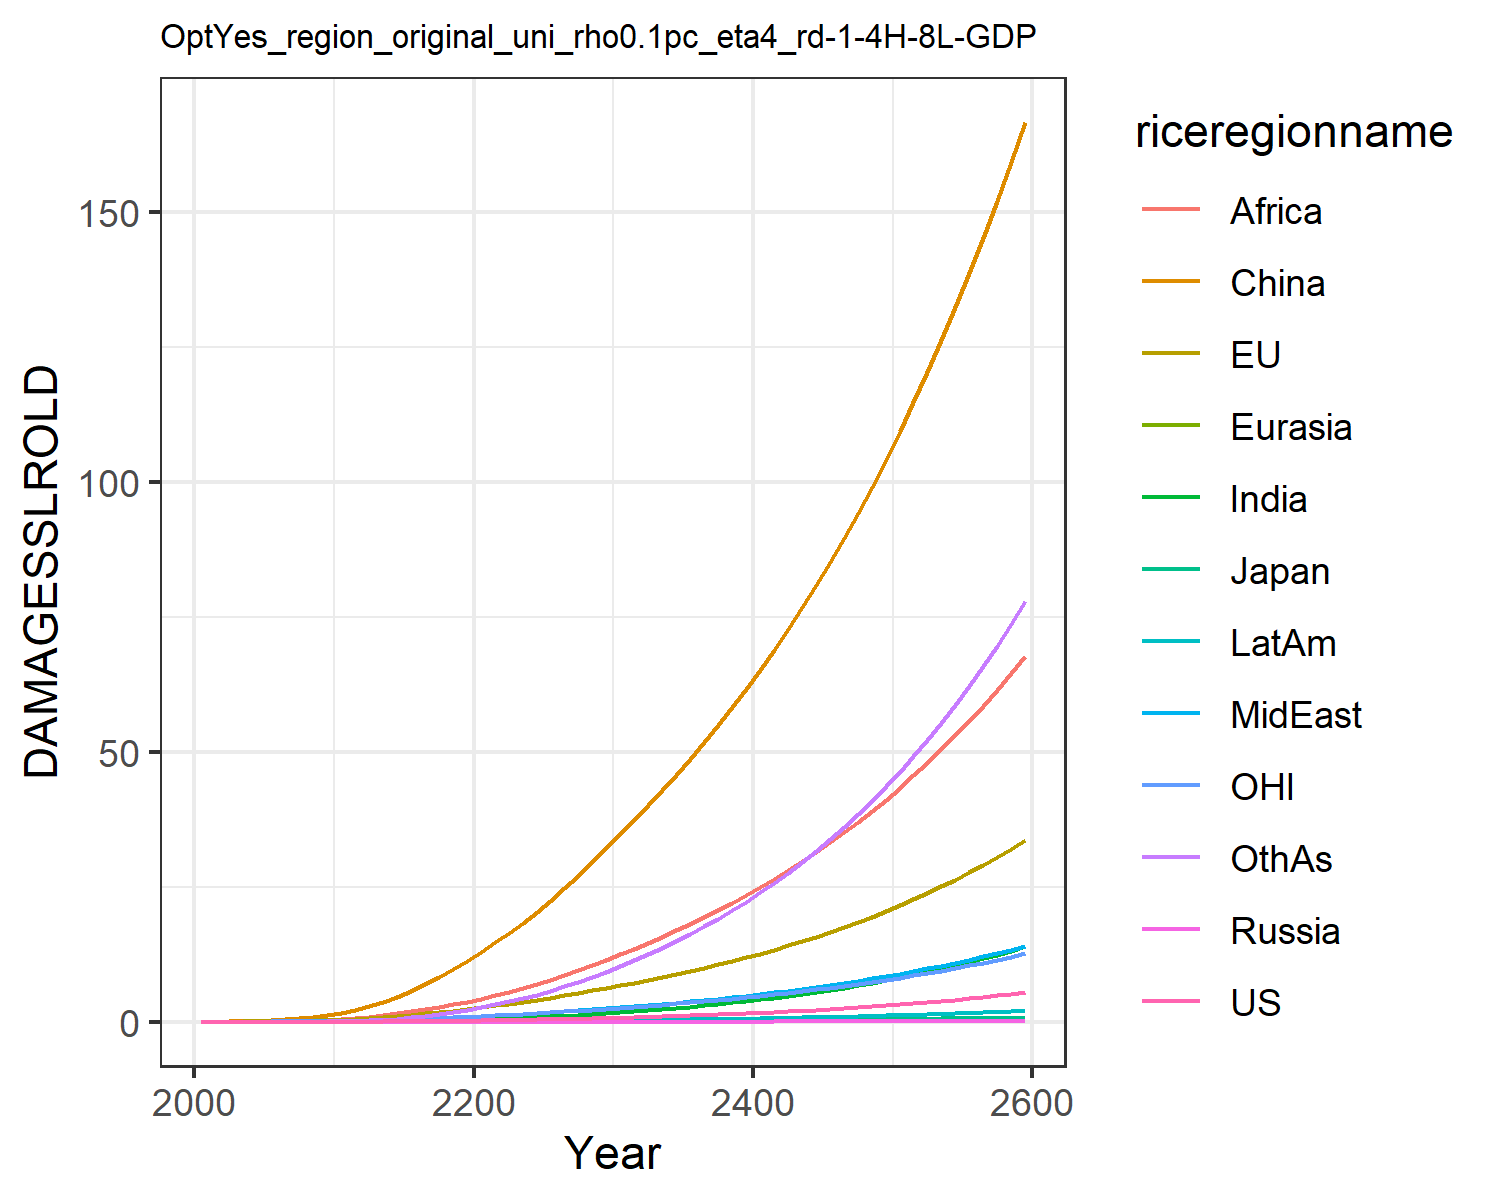

The file beside this chart, header and first rows:
0.0, 0.0, 0.0, 0.0, 0.0, 0.0, 0.0, 0.0, 0.0, 0.0, 0.0, 0.0
0.0001209, 0.01799, 0.0005782, 2.822670147321079e-6, 2.953692180281773e-5, 0.03396, 3.473030891534965e-5, 0.001938, 0.002097, 1.4944803394970092e-5, 0.007629, 0.0001533
0.0002354, 0.02874, 0.0008394, 5.240299341553741e-6, 5.317936889800571e-5, 0.06972, 9.245173896969084e-5, 0.003969, 0.005181, 3.4292152862456054e-5, 0.01255, 0.0004031
0.0004979, 0.04684, 0.001246, 1.0392070023694396e-5, 9.722363804359725e-5, 0.1266, 0.0002491, 0.007916, 0.01248, 8.263209097188041e-5, 0.02071, 0.001134
0.0009647, 0.07165, 0.001698, 1.9074785110319727e-5, 0.0001643, 0.2097, 0.0005922, 0.01438, 0.02696, 0.0001775, 0.03168, 0.002811
0.001736, 0.1038, 0.00229, 3.303979986141559e-5, 0.0002605, 0.3233, 0.001254, 0.02389, 0.05158, 0.0003451, 0.04548, 0.006177
0.002934, 0.1438, 0.003081, 5.4347935179284814e-5, 0.0003929, 0.4757, 0.002422, 0.03719, 0.08939, 0.0006232, 0.06217, 0.01234
0.004732, 0.1929, 0.004045, 8.509729180853068e-5, 0.0005686, 0.6734, 0.004386, 0.05569, 0.1467, 0.001064, 0.08229, 0.02305
0.007336, 0.2518, 0.005175, 0.0001274, 0.0007941, 0.9205, 0.007521, 0.08083, 0.2313, 0.001731, 0.1061, 0.04073
0.01098, 0.3208, 0.006469, 0.0001833, 0.001074, 1.22, 0.01228, 0.1141, 0.3517, 0.002697, 0.1336, 0.0685
0.01585, 0.4056, 0.008101, 0.0002618, 0.001436, 1.6, 0.0192, 0.1538, 0.5036, 0.004045, 0.1674, 0.1092
0.02398, 0.5324, 0.01067, 0.0004062, 0.001987, 2.184, 0.03126, 0.2049, 0.705, 0.006354, 0.2181, 0.1799
0.03486, 0.6858, 0.01387, 0.0006069, 0.00268, 2.874, 0.04806, 0.265, 0.9421, 0.009513, 0.2792, 0.2766
0.04896, 0.8636, 0.01762, 0.0008748, 0.00352, 3.69, 0.07098, 0.3345, 1.225, 0.01371, 0.3495, 0.4087
0.06648, 1.064, 0.02189, 0.001218, 0.004511, 4.64, 0.101, 0.4125, 1.553, 0.01906, 0.4283, 0.5829
0.08764, 1.285, 0.02665, 0.001645, 0.005654, 5.723, 0.1387, 0.4981, 1.923, 0.02563, 0.5151, 0.8026
0.1125, 1.527, 0.03193, 0.002159, 0.006945, 6.93, 0.1846, 0.591, 2.331, 0.03344, 0.6098, 1.071
0.1412, 1.79, 0.0377, 0.002763, 0.008382, 8.254, 0.2389, 0.6905, 2.774, 0.04252, 0.7121, 1.389
0.1736, 2.072, 0.04397, 0.003462, 0.009959, 9.689, 0.3015, 0.7957, 3.245, 0.05286, 0.8218, 1.757
0.21, 2.374, 0.05072, 0.004257, 0.01167, 11.23, 0.3724, 0.9062, 3.74, 0.06441, 0.9386, 2.175
0.25, 2.696, 0.05797, 0.005145, 0.01354, 12.89, 0.4539, 1.027, 4.28, 0.07753, 1.063, 2.654
0.2936, 3.04, 0.06576, 0.006124, 0.01559, 14.7, 0.5487, 1.162, 4.883, 0.09257, 1.195, 3.211
0.3335, 3.369, 0.07316, 0.00704, 0.01761, 16.47, 0.6419, 1.294, 5.513, 0.107, 1.32, 3.758
0.3766, 3.718, 0.08103, 0.008034, 0.01978, 18.35, 0.7451, 1.435, 6.207, 0.123, 1.452, 4.363
0.4228, 4.086, 0.08939, 0.00911, 0.02209, 20.34, 0.8583, 1.586, 6.956, 0.1403, 1.592, 5.026
0.4725, 4.476, 0.09827, 0.01027, 0.02454, 22.45, 0.9819, 1.745, 7.756, 0.1592, 1.74, 5.749
0.526, 4.889, 0.1077, 0.01153, 0.02715, 24.68, 1.117, 1.914, 8.609, 0.1797, 1.896, 6.535
0.5833, 5.325, 0.1177, 0.01288, 0.02991, 27.04, 1.262, 2.092, 9.512, 0.2018, 2.061, 7.385
0.6446, 5.784, 0.1283, 0.01433, 0.03283, 29.51, 1.42, 2.28, 10.47, 0.2257, 2.234, 8.3
0.7101, 6.268, 0.1395, 0.01589, 0.03591, 32.11, 1.589, 2.478, 11.47, 0.2513, 2.416, 9.281
0.7788, 6.762, 0.151, 0.01752, 0.03908, 34.75, 1.767, 2.681, 12.51, 0.2782, 2.602, 10.31
0.8498, 7.258, 0.1627, 0.01921, 0.0423, 37.39, 1.952, 2.887, 13.56, 0.306, 2.789, 11.39
0.9243, 7.766, 0.1746, 0.02098, 0.04562, 40.08, 2.147, 3.1, 14.64, 0.3352, 2.98, 12.51
1.003, 8.292, 0.1871, 0.02284, 0.04907, 42.85, 2.353, 3.321, 15.76, 0.3659, 3.178, 13.69
1.086, 8.838, 0.2001, 0.02481, 0.05266, 45.72, 2.57, 3.551, 16.92, 0.3983, 3.383, 14.94
1.173, 9.407, 0.2137, 0.02689, 0.0564, 48.68, 2.8, 3.79, 18.13, 0.4326, 3.597, 16.26
1.265, 9.999, 0.2279, 0.02908, 0.06029, 51.75, 3.042, 4.039, 19.39, 0.4687, 3.82, 17.64
1.363, 10.62, 0.2428, 0.0314, 0.06435, 54.94, 3.298, 4.299, 20.69, 0.5069, 4.052, 19.1
1.466, 11.26, 0.2583, 0.03384, 0.06859, 58.24, 3.567, 4.57, 22.05, 0.5472, 4.293, 20.63
1.574, 11.93, 0.2746, 0.03642, 0.07301, 61.67, 3.852, 4.853, 23.46, 0.5897, 4.545, 22.24
1.689, 12.63, 0.2917, 0.03914, 0.07761, 65.23, 4.152, 5.148, 24.92, 0.6345, 4.808, 23.94
1.81, 13.36, 0.3095, 0.04202, 0.08243, 68.92, 4.468, 5.456, 26.45, 0.6818, 5.082, 25.72
1.937, 14.12, 0.3282, 0.04505, 0.08745, 72.76, 4.8, 5.778, 28.04, 0.7316, 5.368, 27.59
2.071, 14.92, 0.3478, 0.04824, 0.09269, 76.74, 5.15, 6.113, 29.69, 0.7841, 5.666, 29.56
2.213, 15.75, 0.3683, 0.0516, 0.09816, 80.88, 5.519, 6.463, 31.41, 0.8395, 5.978, 31.62
2.362, 16.61, 0.3897, 0.05515, 0.1039, 85.17, 5.907, 6.829, 33.2, 0.8977, 6.302, 33.78
2.52, 17.52, 0.4122, 0.05888, 0.1098, 89.64, 6.315, 7.211, 35.06, 0.9591, 6.641, 36.06
2.685, 18.46, 0.4357, 0.06282, 0.1161, 94.28, 6.745, 7.61, 37, 1.024, 6.994, 38.44
2.859, 19.44, 0.4603, 0.06696, 0.1226, 99.1, 7.196, 8.026, 39.02, 1.092, 7.363, 40.94
3.043, 20.47, 0.4861, 0.07132, 0.1294, 104.1, 7.671, 8.461, 41.13, 1.163, 7.747, 43.57
3.236, 21.55, 0.5131, 0.0759, 0.1365, 109.3, 8.17, 8.915, 43.32, 1.239, 8.149, 46.32
3.439, 22.66, 0.5414, 0.08073, 0.1439, 114.7, 8.695, 9.39, 45.6, 1.318, 8.567, 49.2
3.653, 23.83, 0.5709, 0.08581, 0.1516, 120.4, 9.246, 9.885, 47.98, 1.401, 9.004, 52.22
3.878, 25.05, 0.6019, 0.09115, 0.1597, 126.2, 9.825, 10.4, 50.46, 1.489, 9.46, 55.39
4.114, 26.33, 0.6343, 0.09677, 0.1682, 132.3, 10.43, 10.94, 53.05, 1.581, 9.936, 58.71
4.363, 27.66, 0.6682, 0.1027, 0.177, 138.6, 11.07, 11.51, 55.74, 1.678, 10.43, 62.19
4.624, 29.05, 0.7038, 0.1089, 0.1862, 145.2, 11.74, 12.1, 58.55, 1.779, 10.95, 65.83
4.899, 30.5, 0.7409, 0.1154, 0.1959, 152.1, 12.45, 12.71, 61.48, 1.886, 11.49, 69.65
5.187, 32.01, 0.7798, 0.1223, 0.206, 159.2, 13.19, 13.36, 64.53, 1.999, 12.06, 73.65
5.49, 33.59, 0.8206, 0.1295, 0.2165, 166.6, 13.97, 14.03, 67.71, 2.117, 12.64, 77.83
